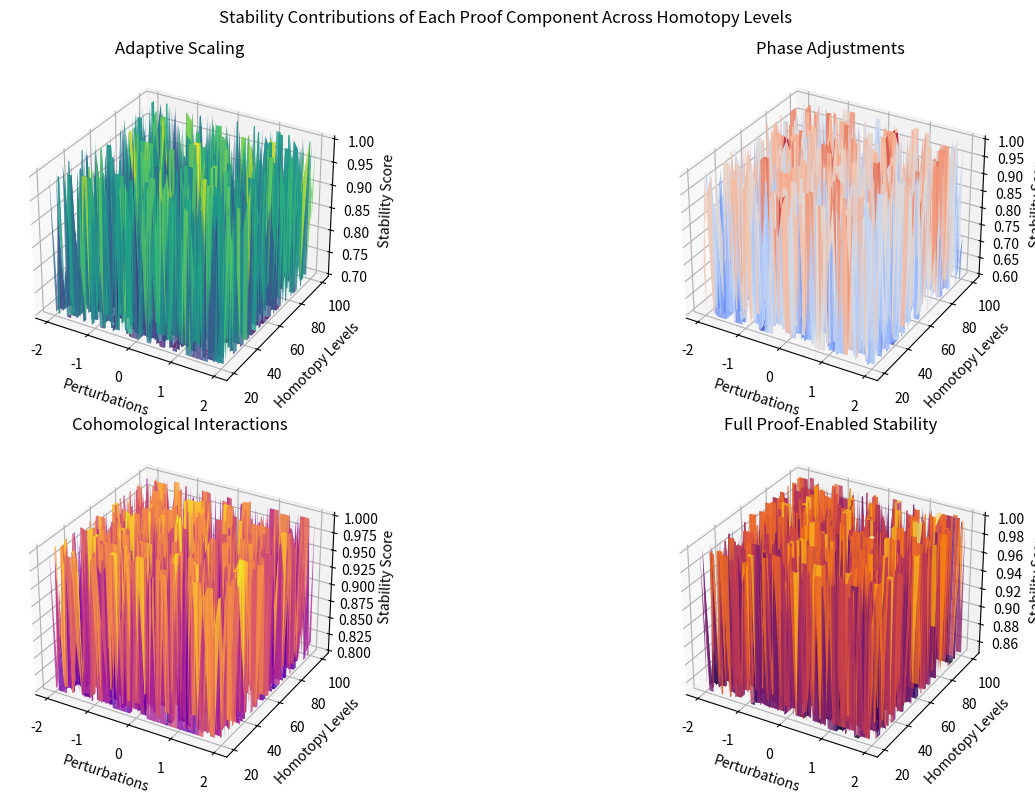

The matplotlib source for this figure:
import numpy as np
import matplotlib.pyplot as plt
from mpl_toolkits.mplot3d import Axes3D

# Define homotopy levels, perturbations, and simulated stability data for each component of the proof
homotopy_levels = np.arange(20, 101)
perturbations = np.linspace(-2.0, 2.0, 40)
X, Y = np.meshgrid(perturbations, homotopy_levels)

# Simulate separate stability data for each component of the proof (replace with actual data in practice)
preexisting_stability_data = np.random.rand(len(homotopy_levels), len(perturbations))  # Baseline without proof methods
adaptive_scaling_data = np.clip(np.random.rand(len(homotopy_levels), len(perturbations)) * 1.2, 0.7, 1)
phase_adjustment_data = np.clip(np.random.rand(len(homotopy_levels), len(perturbations)) * 1.3, 0.6, 1)
cohomology_data = np.clip(np.random.rand(len(homotopy_levels), len(perturbations)) * 1.4, 0.8, 1)
full_proof_data = np.clip(np.random.rand(len(homotopy_levels), len(perturbations)) * 1.5, 0.85, 1)

# Setting up the figure and multiple 3D subplots for each proof component
fig = plt.figure(figsize=(16, 8))
ax1 = fig.add_subplot(221, projection='3d')
ax2 = fig.add_subplot(222, projection='3d')
ax3 = fig.add_subplot(223, projection='3d')
ax4 = fig.add_subplot(224, projection='3d')
fig.suptitle("Stability Contributions of Each Proof Component Across Homotopy Levels")

# Generating static frames for each component of the proof for illustration
# Adaptive Scaling
ax1.plot_surface(X, Y, adaptive_scaling_data, cmap="viridis", edgecolor="none", alpha=0.8)
ax1.set_title("Adaptive Scaling")
ax1.set_xlabel("Perturbations")
ax1.set_ylabel("Homotopy Levels")
ax1.set_zlabel("Stability Score")

# Phase Adjustments
ax2.plot_surface(X, Y, phase_adjustment_data, cmap="coolwarm", edgecolor="none", alpha=0.8)
ax2.set_title("Phase Adjustments")
ax2.set_xlabel("Perturbations")
ax2.set_ylabel("Homotopy Levels")
ax2.set_zlabel("Stability Score")

# Cohomological Interactions
ax3.plot_surface(X, Y, cohomology_data, cmap="plasma", edgecolor="none", alpha=0.8)
ax3.set_title("Cohomological Interactions")
ax3.set_xlabel("Perturbations")
ax3.set_ylabel("Homotopy Levels")
ax3.set_zlabel("Stability Score")

# Full Proof-Enabled Stability
ax4.plot_surface(X, Y, full_proof_data, cmap="inferno", edgecolor="none", alpha=0.8)
ax4.set_title("Full Proof-Enabled Stability")
ax4.set_xlabel("Perturbations")
ax4.set_ylabel("Homotopy Levels")
ax4.set_zlabel("Stability Score")

plt.tight_layout()
plt.show()
